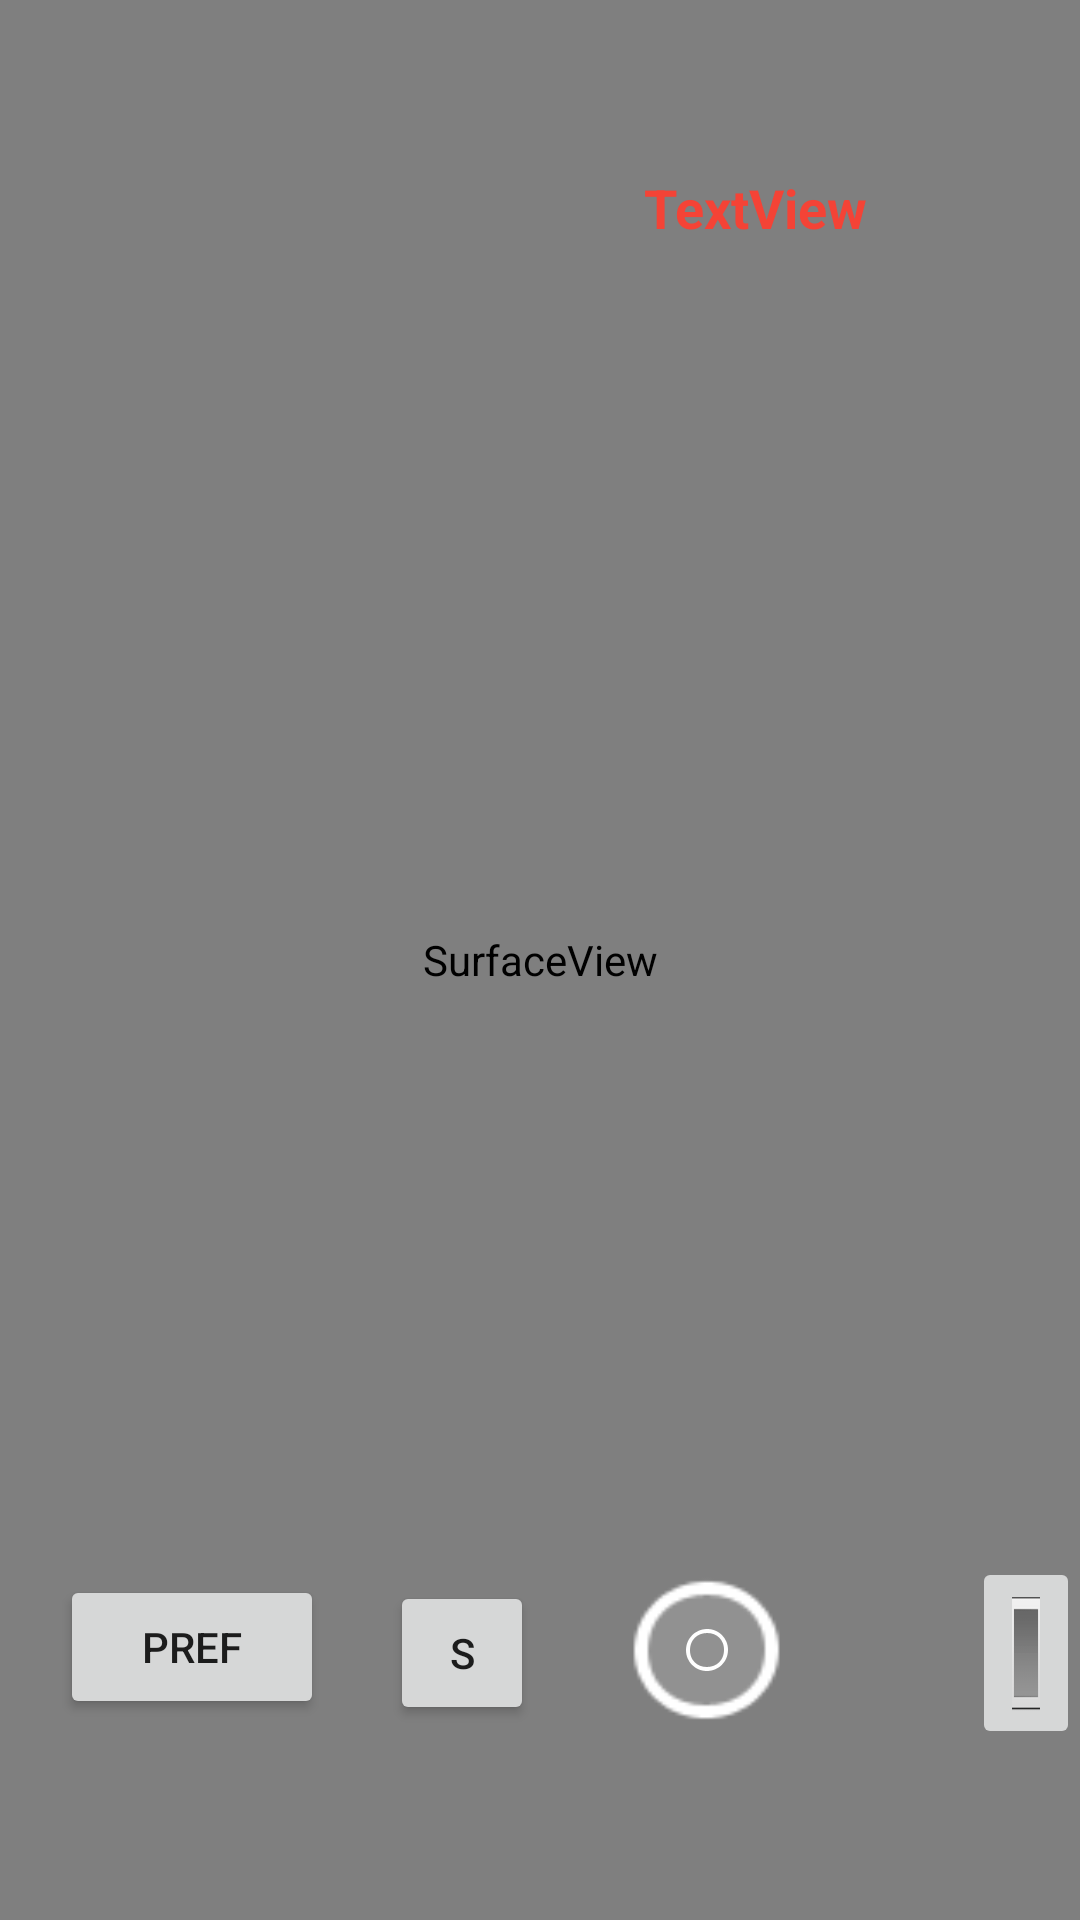

Android layout source for this screen:
<!-- AndroidManifest.xml: activity theme AppTheme.NoActionBar -->
<!-- res/layout/activity_camera.xml -->
<?xml version="1.0" encoding="utf-8"?>
<RelativeLayout xmlns:android="http://schemas.android.com/apk/res/android"
	xmlns:app="http://schemas.android.com/apk/res-auto"
	xmlns:tools="http://schemas.android.com/tools"
	android:layout_width="match_parent"
	android:layout_height="match_parent"
	android:background="#000000">


	<SurfaceView
		android:id="@+id/CameraPreviewSurfaceView"
		android:layout_width="match_parent"
		android:layout_height="match_parent"
		android:layout_alignParentTop="true"
		android:layout_marginTop="0dp" />

	<Button
		android:id="@+id/toPreferenceButton"
		android:layout_width="wrap_content"
		android:layout_height="wrap_content"
		android:layout_alignParentStart="true"
		android:layout_alignParentBottom="true"
		android:layout_marginStart="20dp"
		android:layout_marginBottom="67dp"
		android:text="@string/pref" />

	<TextView
		android:id="@+id/CamDetailView"
		android:layout_width="wrap_content"
		android:layout_height="wrap_content"
		android:layout_alignParentTop="true"
		android:layout_alignParentEnd="true"
		android:layout_marginTop="57dp"
		android:layout_marginEnd="71dp"
		android:text="@string/textview"
		android:textColor="#F44336"
		android:textSize="18sp"
		android:textStyle="bold"
		tools:ignore="RelativeOverlap" />

	<Button
		android:id="@+id/SwitchCamButton"
		android:layout_width="48dp"
		android:layout_height="wrap_content"
		android:layout_alignParentBottom="true"
		android:layout_marginStart="22dp"
		android:layout_marginBottom="65dp"
		android:layout_toEndOf="@+id/toPreferenceButton"
		android:text="@string/SwitchCamera" />

	<ImageButton
		android:id="@+id/CameraImageButton"
		android:layout_width="55dp"
		android:layout_height="52dp"
		android:layout_alignParentBottom="true"
		android:layout_marginStart="30dp"
		android:layout_marginBottom="64dp"
		android:layout_toEndOf="@+id/SwitchCamButton"
		android:background="@android:drawable/presence_invisible"
		android:contentDescription="@string/todo"
		app:srcCompat="@android:drawable/presence_invisible" />

	<ImageButton
		android:id="@+id/toGalleryImageButton"
		android:layout_width="64dp"
		android:layout_height="64dp"
		android:layout_alignParentBottom="true"
		android:layout_marginStart="61dp"
		android:layout_marginBottom="57dp"
		android:layout_toEndOf="@+id/CameraImageButton"
		android:adjustViewBounds="true"
		android:contentDescription="@string/todo"
		android:scaleType="fitXY"
		app:srcCompat="?android:attr/galleryItemBackground" />


</RelativeLayout>
<!-- resources referenced by this layout -->
<resources>
  <string name="SwitchCamera">S</string>
  <string name="pref">Pref</string>
  <string name="textview">TextView</string>
  <string name="todo">TODO</string>
  <style name="AppTheme.NoActionBar" parent="AppTheme">
  		<item name="windowNoTitle">true</item>
  		<item name="windowActionBar">false</item>
  		<item name="android:windowFullscreen">true</item>
  		<item name="android:windowTranslucentNavigation">true</item>
  		<item name="android:windowLayoutInDisplayCutoutMode">shortEdges</item>
  
  	</style>
  <style name="AppTheme" parent="Theme.AppCompat.Light.DarkActionBar">
  		
  		<item name="colorPrimary">@color/colorPrimary</item>
  		<item name="colorPrimaryDark">@color/colorPrimaryDark</item>
  		<item name="colorAccent">@color/colorAccent</item>
  	</style>
  <color name="colorPrimary">#6200EE</color>
  <color name="colorPrimaryDark">#3700B3</color>
  <color name="colorAccent">#03DAC5</color>
</resources>
